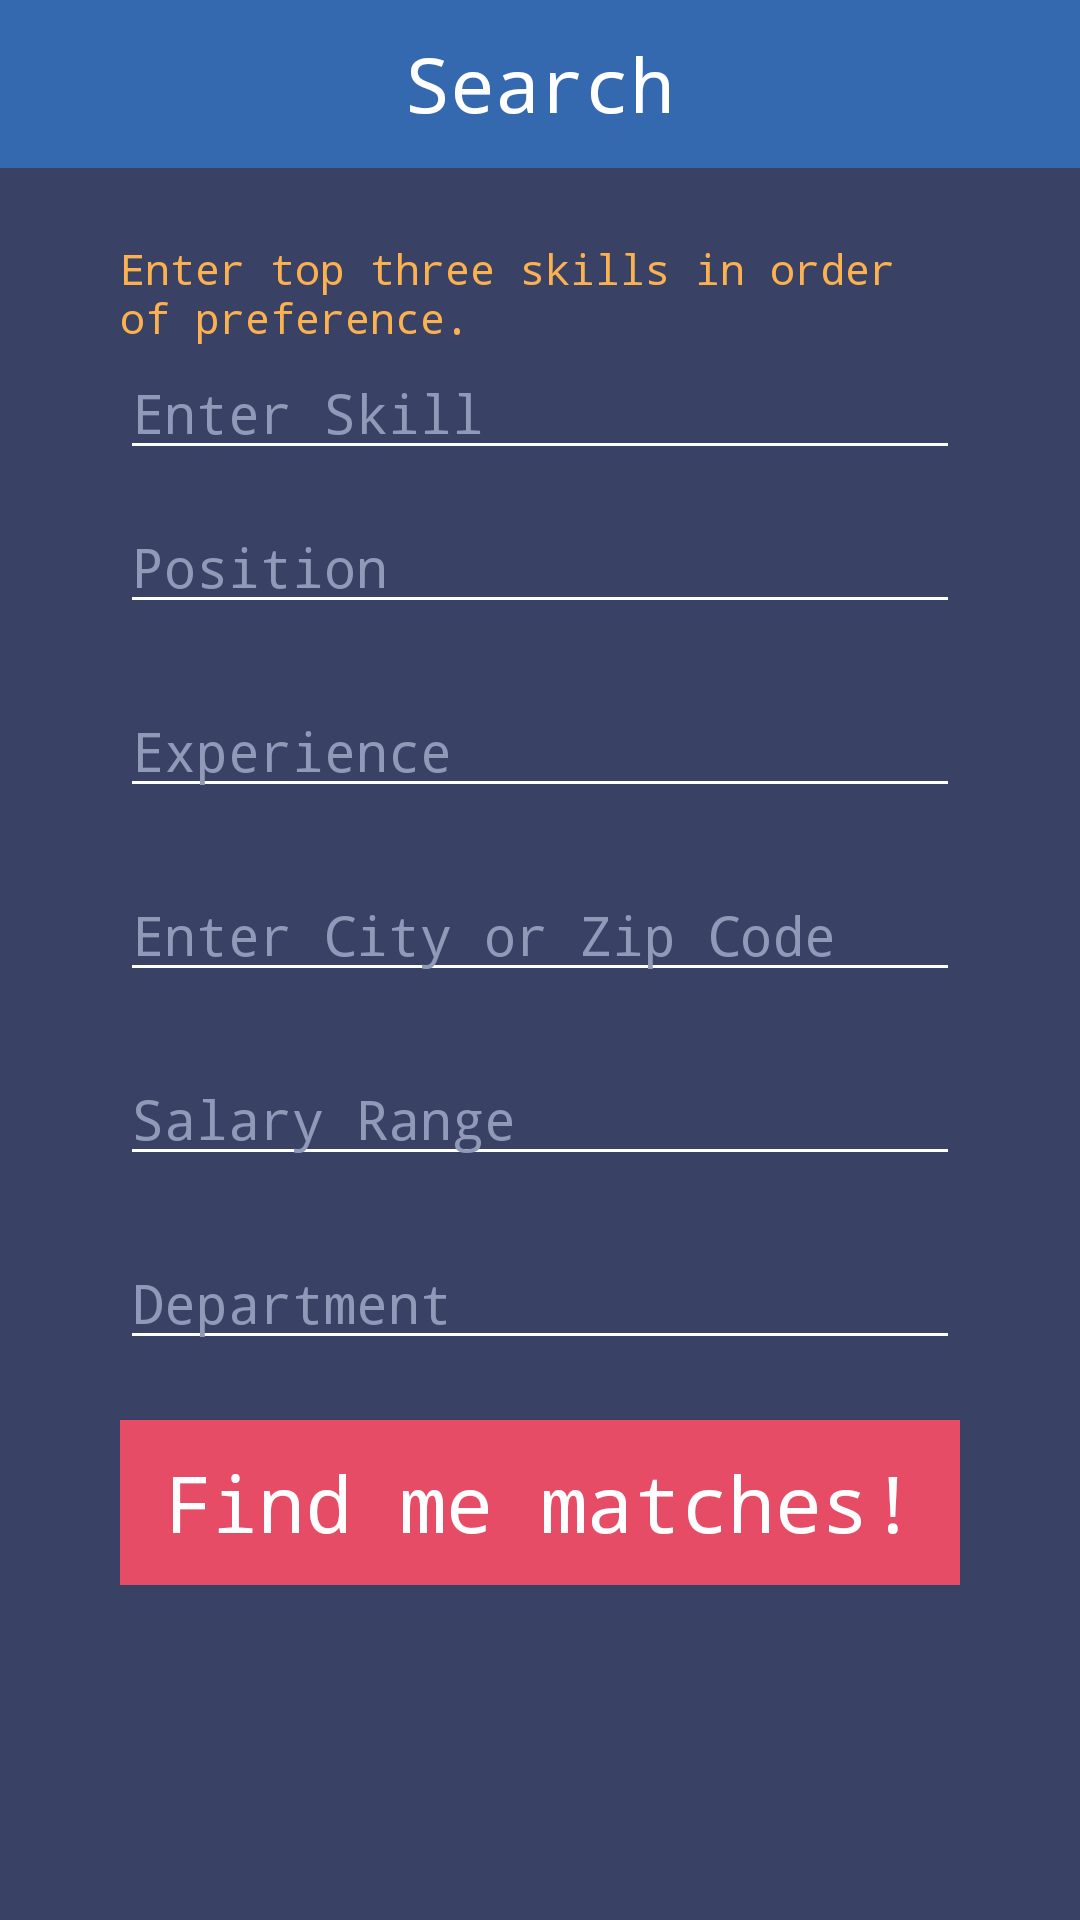

Write the Android layout XML for this screen, with the resource values it uses.
<!-- AndroidManifest.xml: application theme AppTheme -->
<!-- res/layout/activity_search_page_rec.xml -->
<RelativeLayout xmlns:android="http://schemas.android.com/apk/res/android"
    xmlns:tools="http://schemas.android.com/tools" android:layout_width="match_parent"
    android:layout_height="match_parent"
    android:background="@color/backgroundMain"
    tools:context="com.hyrd.hyrd.search_page_rec">

    <android.support.v7.widget.Toolbar
        android:id="@+id/toolbar"
        android:layout_height="wrap_content"
        android:layout_width="match_parent"
        android:background="#ff3468af">
        <TextView
            android:id="@+id/toolbarTitle"
            android:layout_width="wrap_content"
            android:layout_height="wrap_content"
            android:text="Search"
            android:textColor="@color/white"
            android:layout_gravity="center"
            android:textSize="25sp"/>
    </android.support.v7.widget.Toolbar>

    <LinearLayout
        android:layout_width="fill_parent"
        android:layout_height="wrap_content"
        android:orientation="vertical"
        android:paddingLeft="40dp"
        android:paddingRight="40dp"
        android:paddingTop="80dp">

        <TextView
            android:layout_width="match_parent"
            android:layout_height="match_parent"
            android:textColor="@color/gold"
            android:text="Enter top three skills in order of preference."
            android:textSize="14sp"/>
        <AutoCompleteTextView
            android:layout_width="match_parent"
            android:layout_height="wrap_content"
            android:hint="Enter Skill"
            android:textColorHint="@color/hintColor"
            android:textColor="@color/white"
            android:id="@+id/autoCompleteSkills"/>
        <LinearLayout
            android:layout_width="match_parent"
            android:layout_height="match_parent"
            android:orientation="horizontal"
            android:id="@+id/skillsLayout">
        </LinearLayout>
        <EditText
            android:layout_width="match_parent"
            android:layout_height="wrap_content"
            android:hint="Position"
            android:textColorHint="@color/hintColor"
            android:textColor="@color/white"
            android:layout_marginTop="10dp"/>
        <EditText
            android:layout_width="match_parent"
            android:layout_height="wrap_content"
            android:hint="Experience"
            android:textColorHint="@color/hintColor"
            android:textColor="@color/white"
            android:layout_marginTop="20dp"/>
        <EditText
            android:layout_width="match_parent"
            android:layout_height="wrap_content"
            android:hint="Enter City or Zip Code"
            android:textColorHint="@color/hintColor"
            android:textColor="@color/white"
            android:layout_marginTop="20dp" />
        <EditText
            android:layout_width="match_parent"
            android:layout_height="wrap_content"
            android:hint="Salary Range"
            android:textColorHint="@color/hintColor"
            android:textColor="@color/white"
            android:layout_marginTop="20dp"/>
        <EditText
            android:layout_width="match_parent"
            android:layout_height="wrap_content"
            android:hint="Department"
            android:textColorHint="@color/hintColor"
            android:textColor="@color/white"
            android:layout_marginTop="20dp"/>
        <Button
            android:layout_width="fill_parent"
            android:layout_height="wrap_content"
            android:text="Find me matches!"
            android:layout_marginTop="20dp"
            android:textSize="26sp"
            android:textColor="@color/white"
            android:background="@drawable/button_login"
            android:paddingTop="10dp"
            android:paddingBottom="10dp"
            android:inputType="text|textCapWords"
            android:id="@+id/searchButton"/>
    </LinearLayout>


</RelativeLayout>
<!-- resources referenced by this layout -->
<resources>
  <color name="backgroundMain">#ff394264</color>
  <color name="gold">#fcb150</color>
  <color name="hintColor">#9099b7</color>
  <color name="white">#ffffff</color>
  <!-- drawable button_login (drawable) -->
  <?xml version="1.0" encoding="utf-8"?>
  <selector xmlns:android="http://schemas.android.com/apk/res/android"
      android:exitFadeDuration="@android:integer/config_shortAnimTime">
      <item android:drawable="@color/loginPressed"
          android:state_pressed="true" />
      <item android:drawable="@color/loginGeneral"
          android:state_focused="false" />
  </selector>
  <style name="AppTheme" parent="AppTheme.Base" />
  <color name="loginPressed">#ffcc324b</color>
  <color name="loginGeneral">#ffe64c65</color>
  <style name="AppTheme.Base" parent="Theme.AppCompat.Light.NoActionBar">
          <item name="colorPrimary">@color/backgroundMain</item>
          <item name="colorPrimaryDark">@color/hintColor</item>
          <item name="android:windowNoTitle">true</item>
          <item name="colorControlNormal">#FFFFFF</item>
          <item name="android:typeface">monospace</item>
      </style>
</resources>
